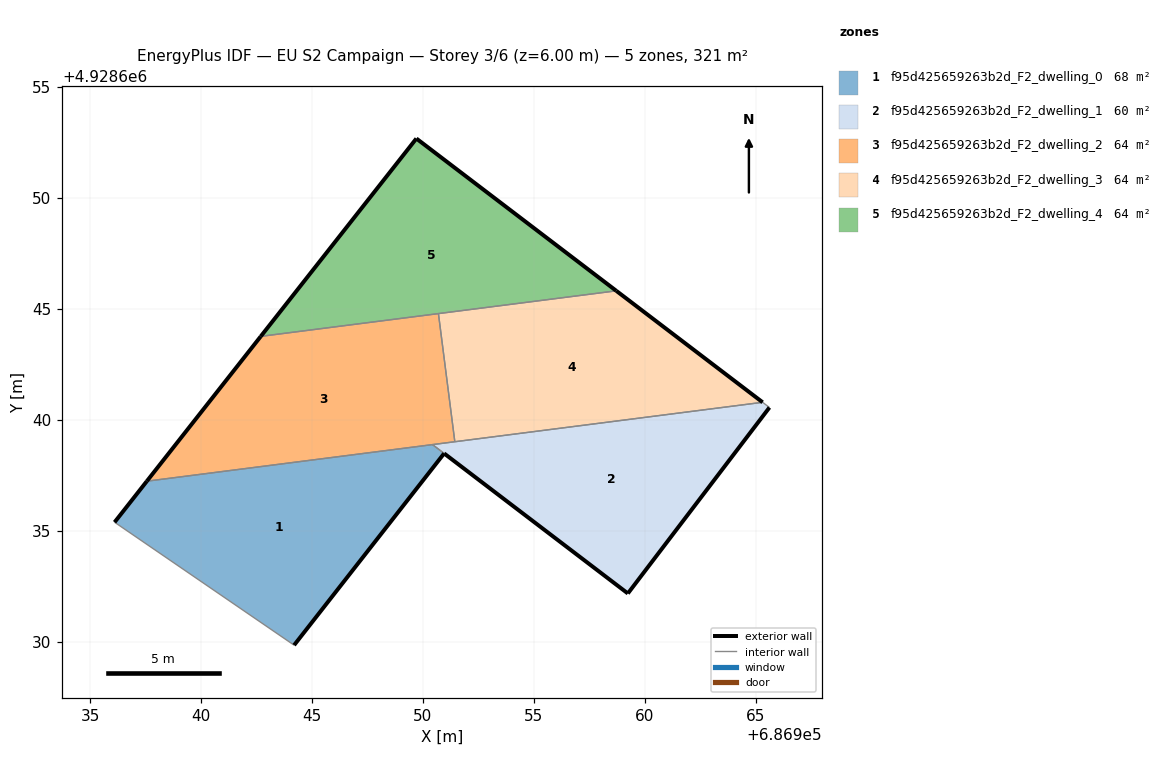
=== STOREY PLAN SPEC (per zone: floor XY polygon, exterior-wall plan segments, windows/doors) ===
zone 1: f95d425659263b2d_F2_dwelling_0  (68.1 m²)
  floor: (686944.20, 4928629.85) (686950.96, 4928638.49) (686950.43, 4928638.89) (686937.56, 4928637.24) (686936.11, 4928635.39)
  exterior wall: (686936.11, 4928635.39) – (686937.56, 4928637.24)  [2.4 m]
  exterior wall: (686950.96, 4928638.49) – (686944.20, 4928629.85)  [11.0 m]
  interior walls: 3
zone 2: f95d425659263b2d_F2_dwelling_1  (60.3 m²)
  floor: (686959.24, 4928632.18) (686965.62, 4928640.56) (686965.31, 4928640.79) (686950.44, 4928638.89)
  exterior wall: (686959.24, 4928632.18) – (686950.96, 4928638.49)  [10.4 m]
  exterior wall: (686950.96, 4928638.49) – (686950.96, 4928638.49)  [0.0 m]
  exterior wall: (686965.62, 4928640.56) – (686959.24, 4928632.18)  [10.5 m]
  interior walls: 5
zone 3: f95d425659263b2d_F2_dwelling_2  (64.2 m²)
  floor: (686951.44, 4928639.02) (686950.70, 4928644.79) (686942.69, 4928643.76) (686937.56, 4928637.24)
  exterior wall: (686937.56, 4928637.24) – (686942.69, 4928643.76)  [8.3 m]
  interior walls: 5
zone 4: f95d425659263b2d_F2_dwelling_3  (64.2 m²)
  floor: (686965.31, 4928640.79) (686958.71, 4928645.82) (686950.70, 4928644.79) (686951.44, 4928639.02)
  exterior wall: (686958.71, 4928645.82) – (686965.31, 4928640.79)  [8.3 m]
  interior walls: 3
zone 5: f95d425659263b2d_F2_dwelling_4  (64.2 m²)
  floor: (686958.71, 4928645.82) (686949.71, 4928652.68) (686942.69, 4928643.76)
  exterior wall: (686949.71, 4928652.68) – (686958.71, 4928645.82)  [11.3 m]
  exterior wall: (686942.69, 4928643.76) – (686949.71, 4928652.68)  [11.3 m]
  interior walls: 2

=== DERIVED (storey summary) ===
Building: EU S2 Campaign
Storey: 3 of 6  (floor level z = 6.00 m)
Storey gross floor area: 321.1 m²
Zones on this storey: 5
  - f95d425659263b2d_F2_dwelling_0: floor 68.1 m²; exterior wall 13.3 m (40.0 m²); WWR 0.0%
  - f95d425659263b2d_F2_dwelling_1: floor 60.3 m²; exterior wall 20.9 m (62.8 m²); WWR 0.0%
  - f95d425659263b2d_F2_dwelling_2: floor 64.2 m²; exterior wall 8.3 m (24.9 m²); WWR 0.0%
  - f95d425659263b2d_F2_dwelling_3: floor 64.2 m²; exterior wall 8.3 m (24.9 m²); WWR 0.0%
  - f95d425659263b2d_F2_dwelling_4: floor 64.2 m²; exterior wall 22.7 m (68.0 m²); WWR 0.0%
Zone adjacency (shared interzone walls):
  - f95d425659263b2d_F2_dwelling_0 ↔ f95d425659263b2d_F2_dwelling_1
  - f95d425659263b2d_F2_dwelling_0 ↔ f95d425659263b2d_F2_dwelling_2
  - f95d425659263b2d_F2_dwelling_1 ↔ f95d425659263b2d_F2_dwelling_2
  - f95d425659263b2d_F2_dwelling_1 ↔ f95d425659263b2d_F2_dwelling_3
  - f95d425659263b2d_F2_dwelling_2 ↔ f95d425659263b2d_F2_dwelling_3
  - f95d425659263b2d_F2_dwelling_2 ↔ f95d425659263b2d_F2_dwelling_4
  - f95d425659263b2d_F2_dwelling_3 ↔ f95d425659263b2d_F2_dwelling_4